Run: headless pygame with SDL's dummy video driver; simulated clock (each Clock.tick advances the game by its frame time, no real sleeping); random seed 0; keys injected as events and as key.get_pressed() state; no mouse input.
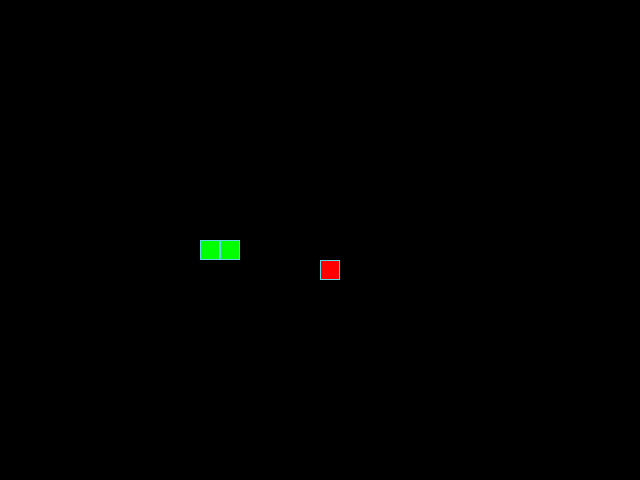
Frame 1 of 4 · flips 1–60 · no input
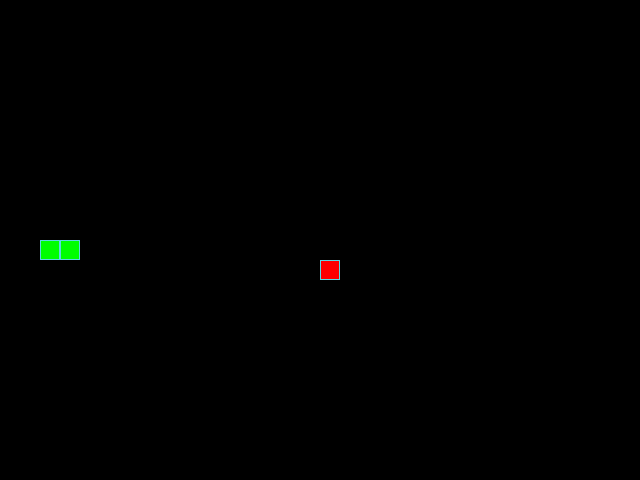
Frame 2 of 4 · flips 61–180 · tapped SPACE, RETURN · held RIGHT (→), D
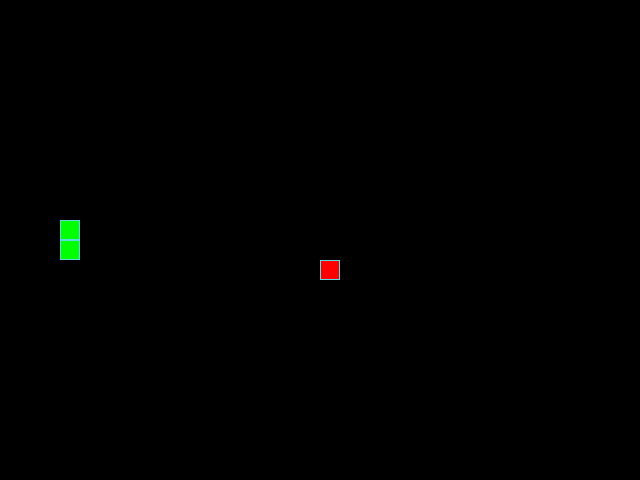
Frame 3 of 4 · flips 181–300 · held DOWN (↓), S
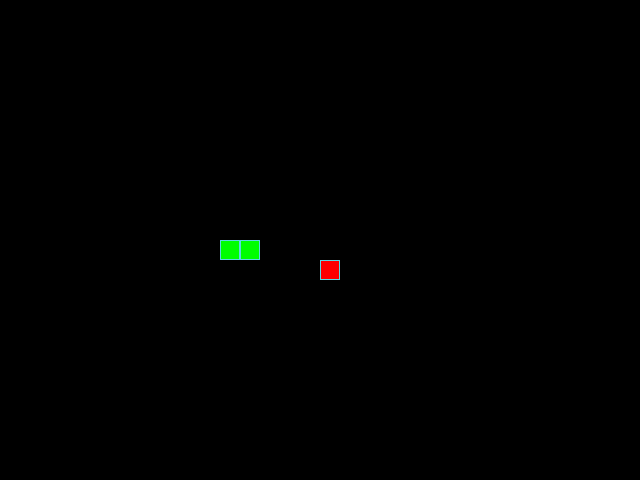
Frame 4 of 4 · flips 301–420 · held LEFT (←), A, UP (↑), W

The pygame program that drew these frames:

"""Игра «Змейка» с управлением стрелками."""

from random import choice

import pygame

# Игровые координаты считаем в клетках. При рисовании умножаем их
# на размер клетки, чтобы получить координаты в пикселях.
CELL_SIZE = 20
COLUMNS = 32
ROWS = 24
SPEED = 20
START = (COLUMNS // 2, ROWS // 2)
RIGHT = (1, 0)
DIRECTIONS = {
    pygame.K_UP: (0, -1),
    pygame.K_DOWN: (0, 1),
    pygame.K_LEFT: (-1, 0),
    pygame.K_RIGHT: RIGHT,
}


class GameObject:
    """Общий класс для объектов, которые рисуются на поле."""

    def __init__(self, color):
        """Запомнить цвет объекта."""
        self.color = color

    def draw_cell(self, screen, position):
        """Нарисовать одну клетку в цвете объекта."""
        # position — это (столбец, строка). Умножение на CELL_SIZE
        # даёт координаты верхнего левого угла квадрата в окне.
        x, y = position
        rect = pygame.Rect(x * CELL_SIZE, y * CELL_SIZE,
                           CELL_SIZE, CELL_SIZE)
        pygame.draw.rect(screen, self.color, rect)
        pygame.draw.rect(screen, (93, 216, 228), rect, 1)


class Snake(GameObject):
    """Змейка, у которой есть список клеток и направление."""

    def __init__(self):
        """Задать цвет и начальное состояние змейки."""
        super().__init__((0, 255, 0))
        self.reset()

    def reset(self):
        """Вернуть змейку в центр и направить вправо."""
        # Голова находится в начале списка, хвост — в конце.
        # Длина змейки равна количеству клеток в списке.
        self.positions = [START]
        self.direction = RIGHT

    def turn(self, key):
        """Повернуть по стрелке и сообщить, был ли поворот."""
        direction = DIRECTIONS.get(key)
        dx, dy = self.direction
        # Противоположное направление получаем сменой знаков.
        # Повтор той же стрелки и нажатие другой клавиши игнорируем.
        if direction in (None, self.direction, (-dx, -dy)):
            return False
        self.direction = direction
        return True

    def move(self, apple_position):
        """Сделать один шаг и сообщить, пора ли сменить яблоко."""
        x, y = self.positions[0]
        dx, dy = self.direction
        # При выходе за границу остаток от деления переносит голову
        # на другой край. Например, -1 % 32 даёт 31.
        head = ((x + dx) % COLUMNS, (y + dy) % ROWS)
        ate_apple = head == apple_position

        # При обычном шаге хвост уйдёт, поэтому его клетка свободна
        # для новой головы. Если съели яблоко, хвост оставляем.
        if not ate_apple:
            self.positions.pop()

        # Если новая голова попала в оставшееся тело, начинаем заново
        # и просим поставить яблоко на новой свободной клетке.
        if head in self.positions:
            self.reset()
            return True

        self.positions.insert(0, head)
        return ate_apple

    def draw(self, screen):
        """Нарисовать все клетки змейки."""
        for position in self.positions:
            self.draw_cell(screen, position)


class Apple(GameObject):
    """Яблоко, которое появляется в свободной клетке."""

    def __init__(self, snake_positions):
        """Задать цвет и выбрать первую клетку для яблока."""
        super().__init__((255, 0, 0))
        self.randomize_position(snake_positions)

    def randomize_position(self, snake_positions):
        """Переместить яблоко на случайную свободную клетку."""
        # Перебираем все строки и столбцы. Сохраняем только клетки,
        # которых нет в списке координат змейки.
        free_cells = []
        for y in range(ROWS):
            for x in range(COLUMNS):
                if (x, y) not in snake_positions:
                    free_cells.append((x, y))

        # Если свободных клеток нет, None обозначает победу.
        self.position = None
        if free_cells:
            self.position = choice(free_cells)

    def draw(self, screen):
        """Нарисовать яблоко, если у него есть клетка."""
        if self.position is not None:
            self.draw_cell(screen, self.position)


def draw_field(screen, snake, apple):
    """Перерисовать поле целиком."""
    # Чёрный фон закрывает предыдущий кадр. Затем рисуем объекты
    # поверх него и показываем готовый кадр в окне.
    screen.fill((0, 0, 0))
    snake.draw(screen)
    apple.draw(screen)
    pygame.display.flip()


def main():
    """Открыть окно и запустить игровой цикл."""
    # Сначала открываем окно, затем создаём змейку и яблоко.
    pygame.init()
    screen = pygame.display.set_mode((COLUMNS * CELL_SIZE, ROWS * CELL_SIZE))
    pygame.display.set_caption("Змейка")
    clock = pygame.time.Clock()
    snake = Snake()
    apple = Apple(snake.positions)
    draw_field(screen, snake, apple)

    while True:
        # Таймер ограничивает число шагов в секунду. За один шаг
        # принимаем максимум один поворот, даже при быстрых нажатиях.
        clock.tick(SPEED)
        turned = False
        for event in pygame.event.get():
            if event.type == pygame.QUIT:
                pygame.quit()
                return
            if event.type == pygame.KEYDOWN and not turned:
                turned = snake.turn(event.key)

        # После победы оставляем последний кадр на экране.
        # Событие закрытия окна всё равно проверяется на каждом шаге.
        if apple.position is None:
            continue

        # Новое яблоко нужно после еды или после сброса змейки.
        if snake.move(apple.position):
            apple.randomize_position(snake.positions)
            if apple.position is None:
                pygame.display.set_caption("Победа! Всё поле заполнено")

        draw_field(screen, snake, apple)


# Окно открывается при запуске файла. Импорт позволяет брать классы
# и функции из этого файла отдельно, например для проверки.
if __name__ == "__main__":
    main()
